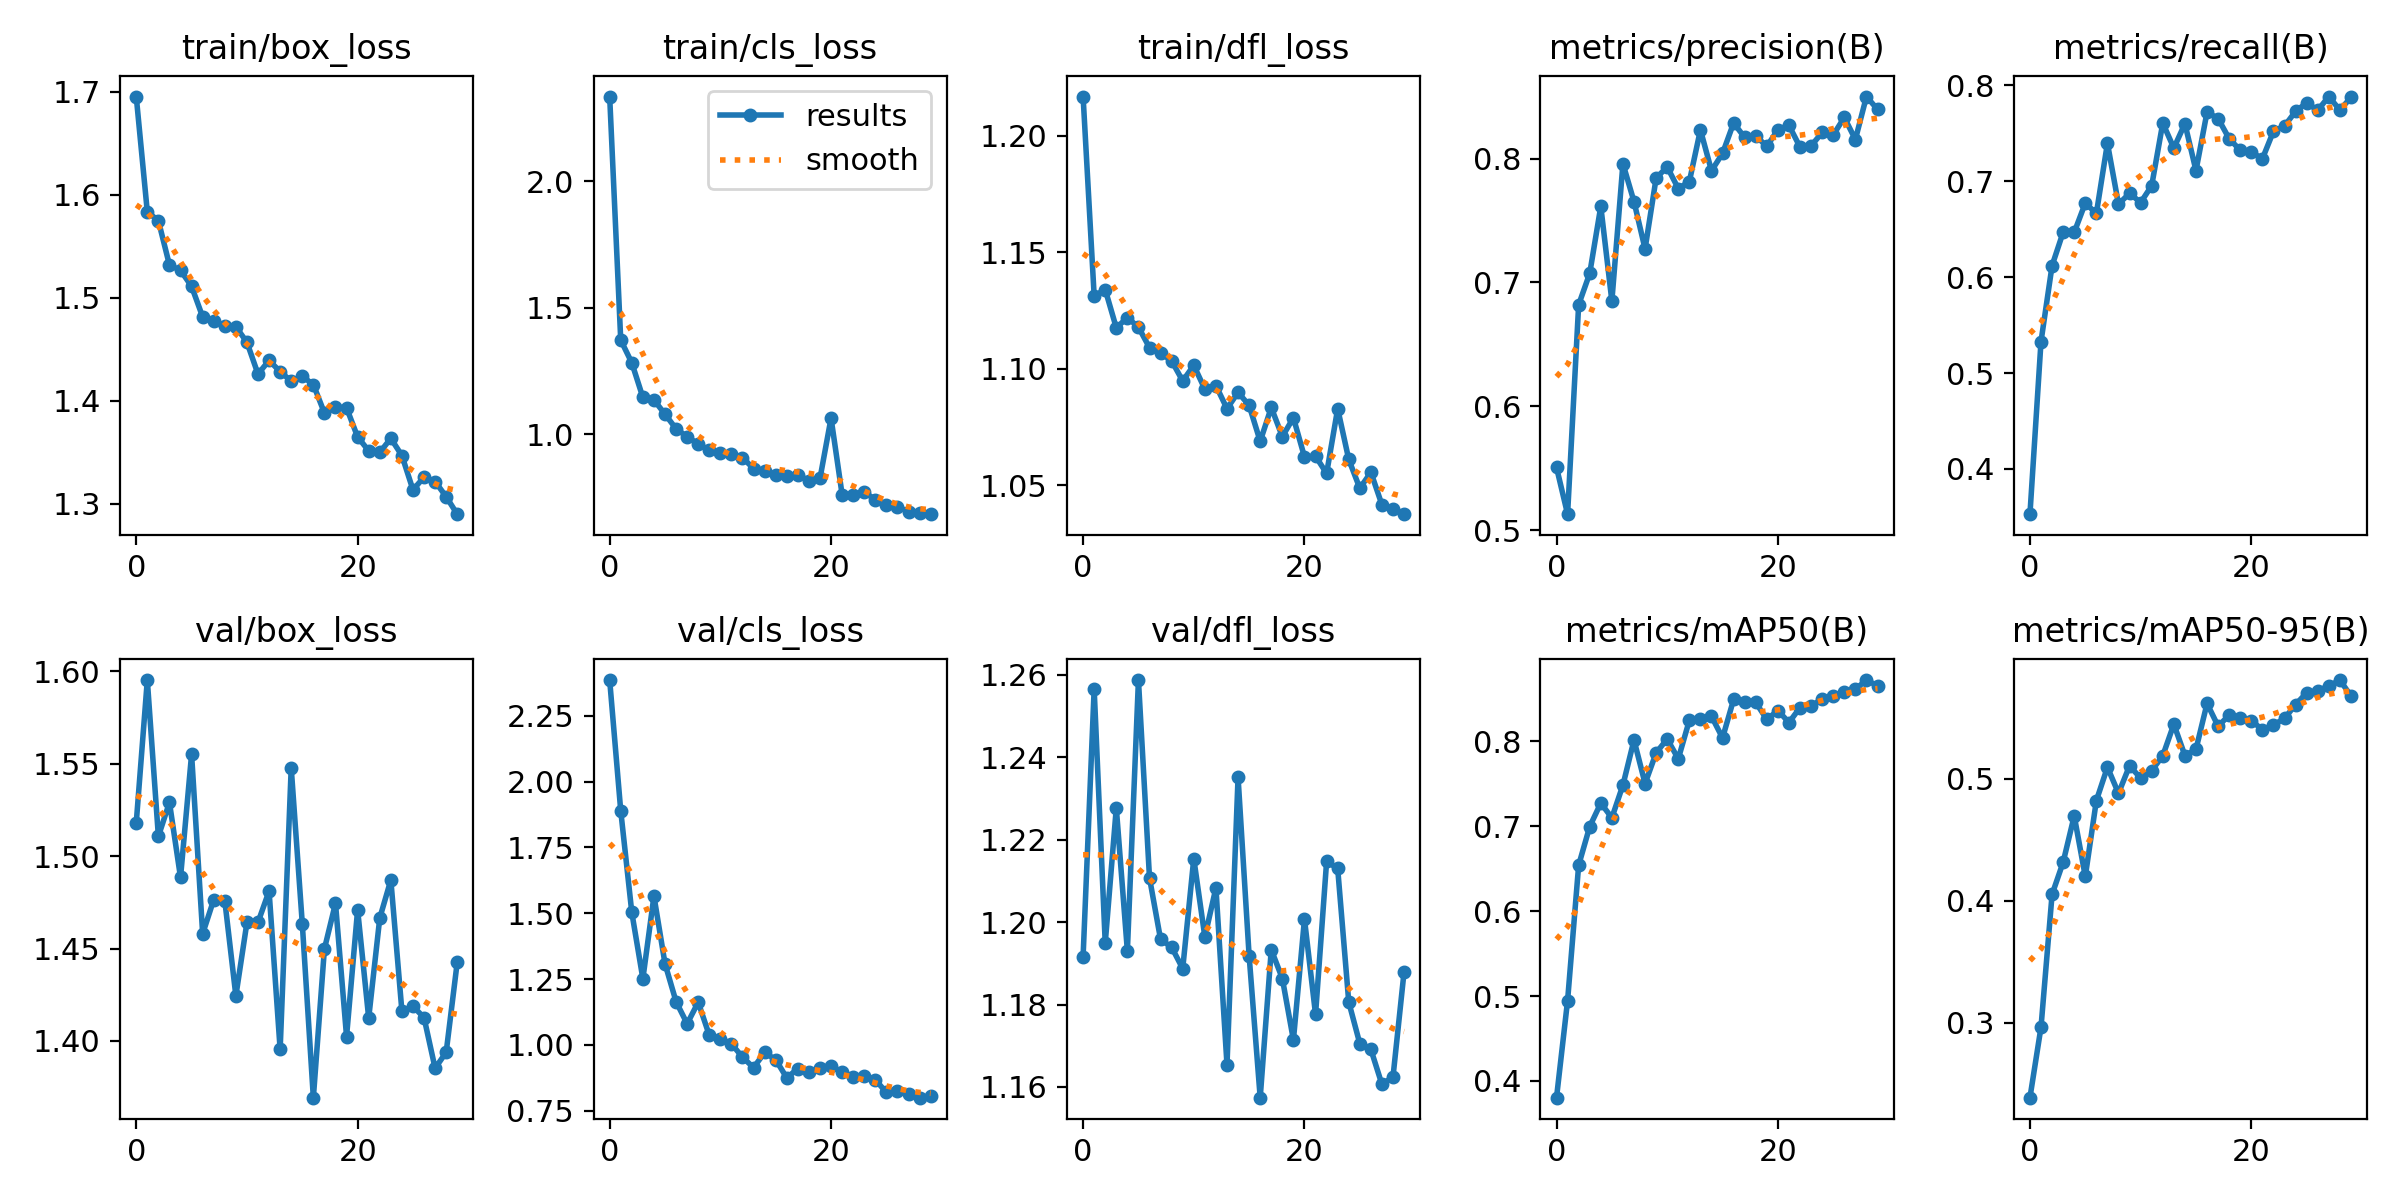

Source data for this figure (header and first rows):
epoch, train/box_loss, train/cls_loss, train/dfl_loss, metrics/precision(B), metrics/recall(B), metrics/mAP50(B), metrics/mAP50-95(B), val/box_loss, val/cls_loss, val/dfl_loss, lr/pg0, lr/pg1, lr/pg2
0, 1.695, 2.335, 1.217, 0.5506, 0.3528, 0.3803, 0.2387, 1.518, 2.386, 1.192, 0.000412, 0.000412, 0.000412
1, 1.583, 1.372, 1.131, 0.5129, 0.5328, 0.4946, 0.2965, 1.595, 1.889, 1.256, 0.0008013, 0.0008013, 0.0008013
2, 1.575, 1.282, 1.134, 0.6819, 0.612, 0.654, 0.4053, 1.511, 1.503, 1.195, 0.001163, 0.001163, 0.001163
3, 1.532, 1.145, 1.117, 0.7073, 0.6469, 0.6995, 0.4316, 1.529, 1.251, 1.228, 0.001126, 0.001126, 0.001126
4, 1.527, 1.135, 1.122, 0.7613, 0.6466, 0.7271, 0.4696, 1.488, 1.565, 1.193, 0.001126, 0.001126, 0.001126
5, 1.511, 1.079, 1.118, 0.685, 0.6772, 0.7098, 0.42, 1.555, 1.308, 1.259, 0.001085, 0.001085, 0.001085
6, 1.481, 1.021, 1.109, 0.7958, 0.6664, 0.7483, 0.4822, 1.458, 1.164, 1.211, 0.001044, 0.001044, 0.001044
7, 1.477, 0.9896, 1.107, 0.7652, 0.7396, 0.8014, 0.5095, 1.476, 1.081, 1.196, 0.001002, 0.001002, 0.001002
8, 1.473, 0.9606, 1.103, 0.727, 0.676, 0.7501, 0.4881, 1.476, 1.162, 1.194, 0.0009612, 0.0009612, 0.0009612
9, 1.472, 0.9362, 1.095, 0.7843, 0.6874, 0.7864, 0.5107, 1.424, 1.037, 1.189, 0.00092, 0.00092, 0.00092
10, 1.457, 0.9265, 1.101, 0.7932, 0.6777, 0.8025, 0.5006, 1.464, 1.024, 1.215, 0.0008787, 0.0008787, 0.0008787
11, 1.426, 0.9191, 1.091, 0.7758, 0.6954, 0.7793, 0.5068, 1.464, 1.004, 1.196, 0.0008375, 0.0008375, 0.0008375
12, 1.439, 0.9069, 1.093, 0.7813, 0.7607, 0.8246, 0.5189, 1.481, 0.9536, 1.208, 0.0007962, 0.0007962, 0.0007962
13, 1.428, 0.863, 1.083, 0.8232, 0.7346, 0.8262, 0.5447, 1.395, 0.9137, 1.165, 0.000755, 0.000755, 0.000755
14, 1.419, 0.8549, 1.09, 0.7901, 0.7601, 0.8293, 0.5191, 1.548, 0.9713, 1.235, 0.0007137, 0.0007137, 0.0007137
15, 1.424, 0.8376, 1.084, 0.8041, 0.7111, 0.8039, 0.5242, 1.464, 0.9439, 1.192, 0.0006725, 0.0006725, 0.0006725
16, 1.416, 0.835, 1.069, 0.8287, 0.7721, 0.8492, 0.5617, 1.369, 0.8749, 1.157, 0.0006312, 0.0006312, 0.0006312
17, 1.388, 0.838, 1.083, 0.817, 0.7653, 0.8456, 0.5431, 1.45, 0.9103, 1.193, 0.00059, 0.00059, 0.00059
18, 1.394, 0.8158, 1.071, 0.8184, 0.7443, 0.8456, 0.5521, 1.474, 0.8978, 1.186, 0.0005487, 0.0005487, 0.0005487
19, 1.393, 0.8243, 1.079, 0.8097, 0.7323, 0.8256, 0.5496, 1.402, 0.9138, 1.171, 0.0005075, 0.0005075, 0.0005075
20, 1.365, 1.063, 1.062, 0.8234, 0.7304, 0.8361, 0.5478, 1.471, 0.9206, 1.201, 0.0004662, 0.0004662, 0.0004662
21, 1.351, 0.7602, 1.062, 0.8267, 0.7234, 0.822, 0.5402, 1.412, 0.8956, 1.178, 0.000425, 0.000425, 0.000425
22, 1.35, 0.7578, 1.055, 0.8092, 0.7521, 0.8397, 0.5441, 1.466, 0.8782, 1.215, 0.0003837, 0.0003837, 0.0003837
23, 1.363, 0.77, 1.083, 0.8102, 0.7576, 0.841, 0.5495, 1.487, 0.8825, 1.213, 0.0003425, 0.0003425, 0.0003425
24, 1.347, 0.7409, 1.061, 0.821, 0.7729, 0.8501, 0.5608, 1.416, 0.8678, 1.181, 0.0003012, 0.0003012, 0.0003012
25, 1.314, 0.7175, 1.049, 0.819, 0.7818, 0.8532, 0.5705, 1.419, 0.8195, 1.171, 0.00026, 0.00026, 0.00026
26, 1.326, 0.7123, 1.056, 0.8332, 0.774, 0.8584, 0.5722, 1.413, 0.826, 1.169, 0.0002188, 0.0002188, 0.0002188
27, 1.322, 0.6929, 1.042, 0.8153, 0.7883, 0.8612, 0.5759, 1.385, 0.8126, 1.161, 0.0001775, 0.0001775, 0.0001775
28, 1.307, 0.6888, 1.04, 0.85, 0.7742, 0.872, 0.5809, 1.394, 0.7997, 1.163, 0.0001363, 0.0001363, 0.0001363
29, 1.29, 0.6829, 1.038, 0.8397, 0.7874, 0.8651, 0.5679, 1.443, 0.8065, 1.188, 9.5e-05, 9.5e-05, 9.5e-05
